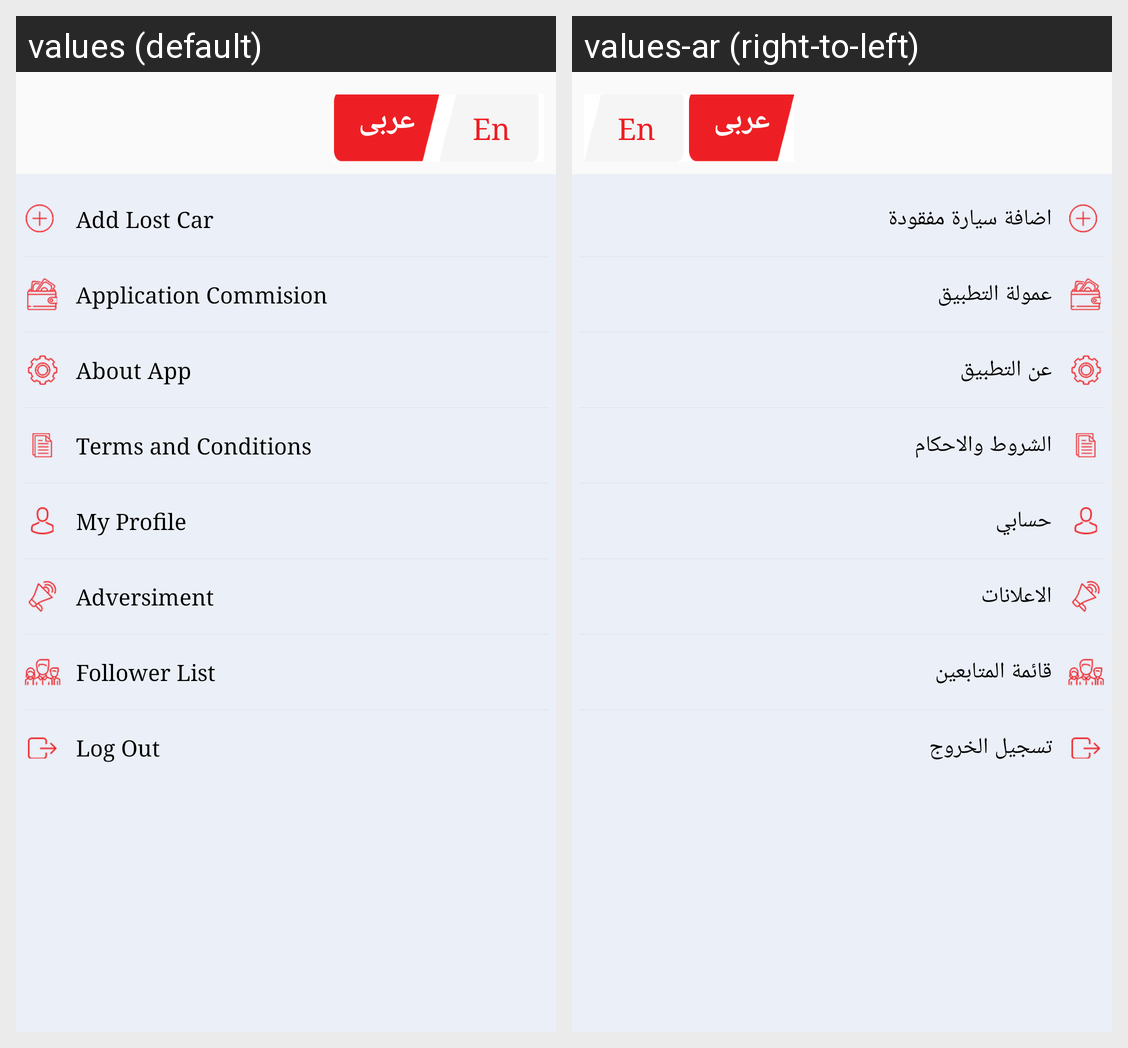

Here is an Android app screen in its default locale and in the app's own translations. Write out the translated-string differences for the strings that appear on this screen.
Android screen res/layout/fragment_more.xml rendered under 2 locales, left to right: values (default), values-ar (right-to-left). Device: Nexus 5 (rendered at 1080×1920; each locale shown at half size, 540×960, under a caption strip naming it); theme AppTheme.
Strings drawn on this screen, with the default value and each locale's value (text and hints the layout hard-codes, and strings that could not be matched under every locale, appear in the picture but are not listed):

add_search_for_missing_car
  values: Add Lost Car
  values-ar: اضافة سيارة مفقودة

application_commission
  values: Application Commision
  values-ar: عمولة التطبيق

about_hand_break
  values: About App
  values-ar: عن التطبيق

terms_and_conditions
  values: Terms and Conditions
  values-ar: الشروط والاحكام

my_profile
  values: My Profile
  values-ar: حسابي

advertisment
  values: Adversiment
  values-ar: الاعلانات

follower_list
  values: Follower List
  values-ar: قائمة المتابعين

log_out
  values: Log Out
  values-ar: تسجيل الخروج
